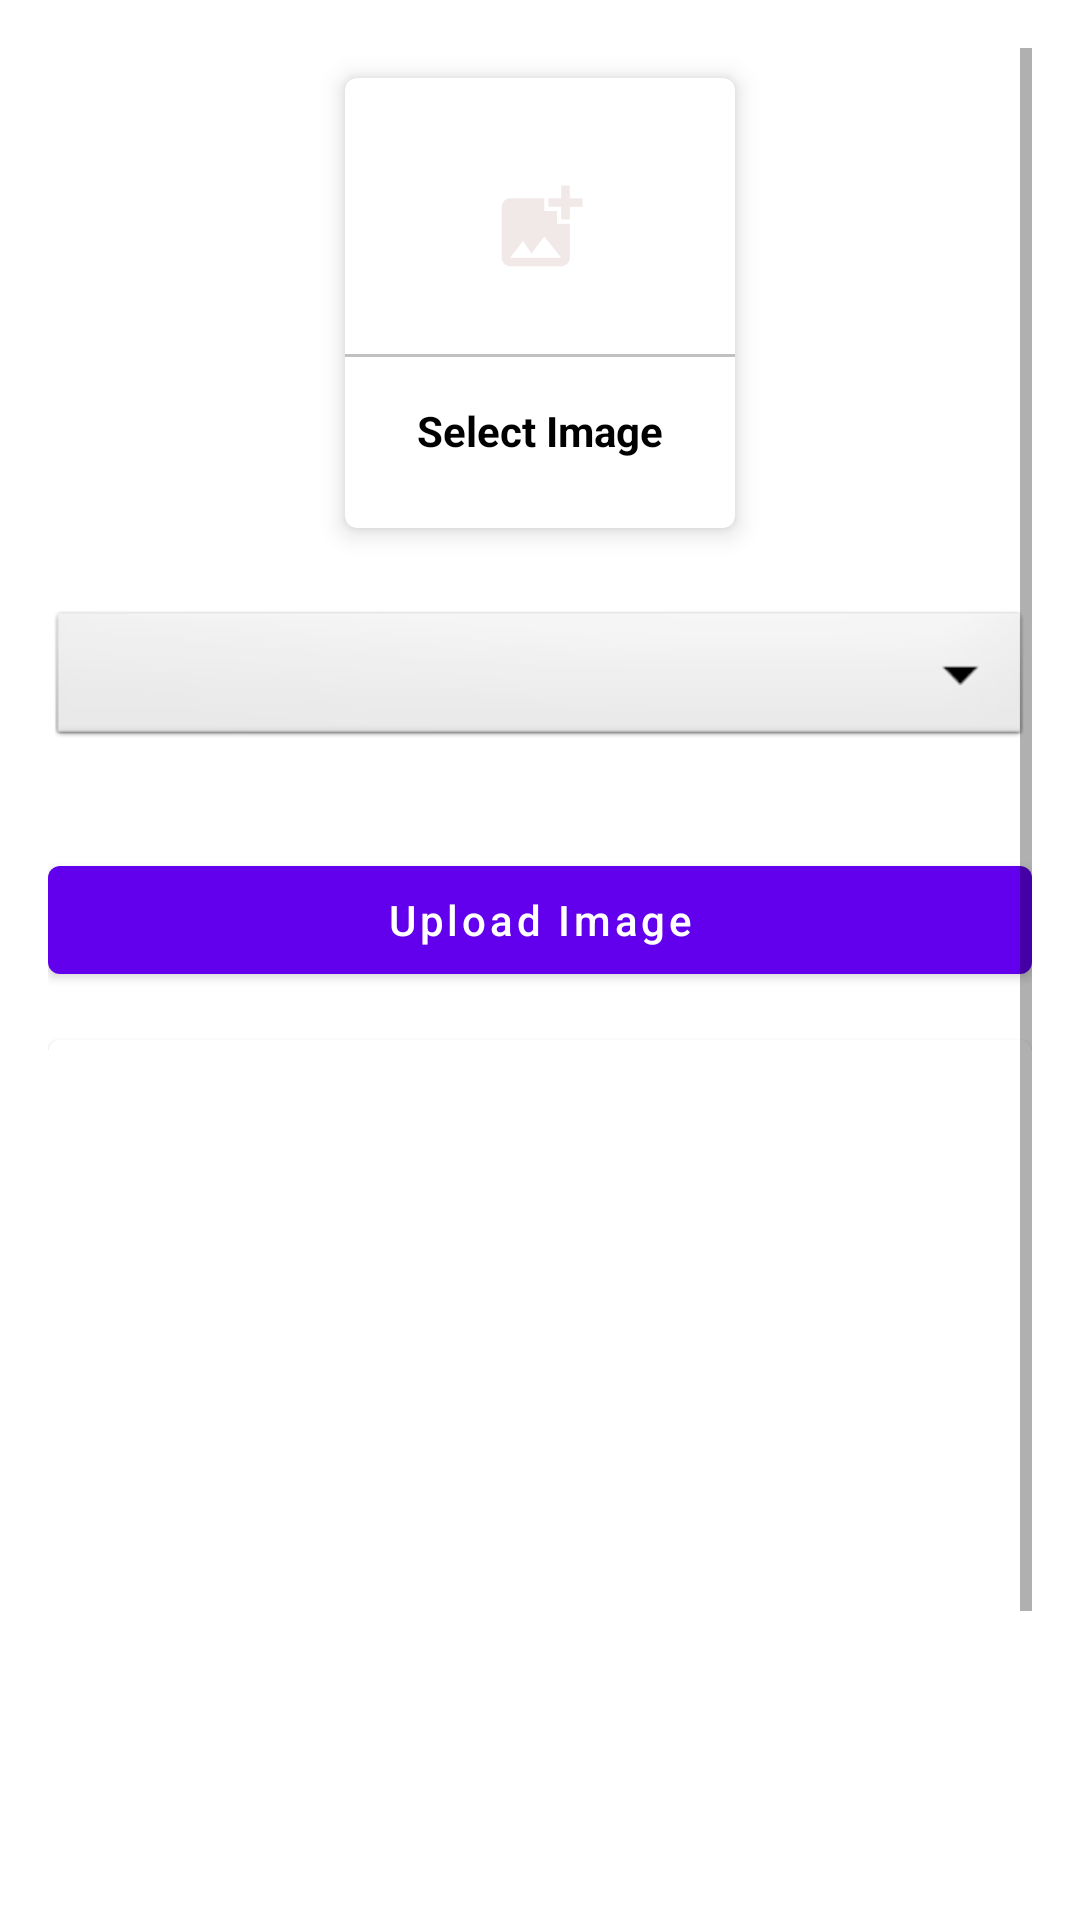

Here is an Android app screen rendered from its layout file. Give the layout XML and the strings, colors and styles it references.
<!-- AndroidManifest.xml: application theme Theme.NGPAdminApp -->
<!-- res/layout/activity_upload_image.xml -->
<?xml version="1.0" encoding="utf-8"?>
<ScrollView xmlns:android="http://schemas.android.com/apk/res/android"
    xmlns:app="http://schemas.android.com/apk/res-auto"
    xmlns:tools="http://schemas.android.com/tools"
    android:layout_width="match_parent"
    android:padding="16dp"
    android:layout_height="match_parent"
    tools:context=".UploadImage">

    <LinearLayout
        android:layout_width="match_parent"
        android:layout_height="match_parent"
        android:orientation="vertical">



        <com.google.android.material.card.MaterialCardView
            android:layout_width="130dp"
            android:layout_height="150dp"
            android:layout_margin="10dp"
            android:id="@+id/addGalleryImage"
            android:layout_gravity="center"
            app:cardElevation="5dp">

            <LinearLayout
                android:layout_width="match_parent"
                android:layout_height="match_parent"
                android:orientation="vertical"
                android:gravity="center">

                <ImageView
                    android:layout_width="64dp"
                    android:layout_height="64dp"
                    android:background="@drawable/circle_purple"
                    android:src="@drawable/ic_image1"
                    android:padding="15dp"/>

                <View
                    android:layout_width="match_parent"
                    android:layout_height="1dp"
                    android:background="@color/lightGray"
                    android:layout_marginTop="10dp"/>

                <TextView
                    android:layout_width="wrap_content"
                    android:layout_height="wrap_content"
                    android:text="Select Image"
                    android:textStyle="bold"
                    android:padding="5dp"
                    android:layout_marginTop="10dp"
                    android:textColor="@color/black"/>

            </LinearLayout>
        </com.google.android.material.card.MaterialCardView>
       <Spinner
           android:layout_width="match_parent"
           android:layout_height="wrap_content"
           android:id="@+id/image_category"
           android:spinnerMode="dropdown"
           android:background="@android:drawable/btn_dropdown"
           android:gravity="center"
           android:layout_marginVertical="16dp"/>

        <com.google.android.material.button.MaterialButton
            android:layout_width="match_parent"
            android:layout_height="wrap_content"
            android:text="Upload Image"
            android:layout_marginTop="16dp"
            android:textAllCaps="false"
            android:id="@+id/uploadImageBtn"/>

        <com.google.android.material.card.MaterialCardView
            android:layout_width="match_parent"
            android:layout_marginTop="16dp"
            android:layout_height="400dp">

            <ImageView
                android:id="@+id/galleryImageView"
                android:layout_width="match_parent"
                android:layout_height="383dp"
                android:scaleType="centerCrop" />
        </com.google.android.material.card.MaterialCardView>
    </LinearLayout>


</ScrollView>
<!-- resources referenced by this layout -->
<resources>
  <color name="black">#FF000000</color>
  <color name="lightGray">#c1c1c1</color>
  <!-- drawable ic_image1 (drawable) -->
  <vector android:height="24dp" android:tint="#F1E8E8"
      android:viewportHeight="24" android:viewportWidth="24"
      android:width="24dp" xmlns:android="http://schemas.android.com/apk/res/android">
      <path android:fillColor="@android:color/white" android:pathData="M19,7v2.99s-1.99,0.01 -2,0L17,7h-3s0.01,-1.99 0,-2h3L17,2h2v3h3v2h-3zM16,11L16,8h-3L13,5L5,5c-1.1,0 -2,0.9 -2,2v12c0,1.1 0.9,2 2,2h12c1.1,0 2,-0.9 2,-2v-8h-3zM5,19l3,-4 2,3 3,-4 4,5L5,19z"/>
  </vector>
  <style name="Theme.NGPAdminApp" parent="Theme.MaterialComponents.Light.DarkActionBar">
          
          <item name="colorPrimary">@color/purple_500</item>
          <item name="colorPrimaryVariant">@color/purple_700</item>
          <item name="colorOnPrimary">@color/white</item>
          
          <item name="colorSecondary">@color/teal_200</item>
          <item name="colorSecondaryVariant">@color/teal_700</item>
          <item name="colorOnSecondary">@color/black</item>
          
          <item name="android:statusBarColor">?attr/colorPrimaryVariant</item>
          
      </style>
  <color name="purple_500">#FF6200EE</color>
  <color name="purple_700">#FF3700B3</color>
  <color name="white">#FFFFFFFF</color>
  <color name="teal_200">#FF03DAC5</color>
  <color name="teal_700">#FF018786</color>
</resources>
